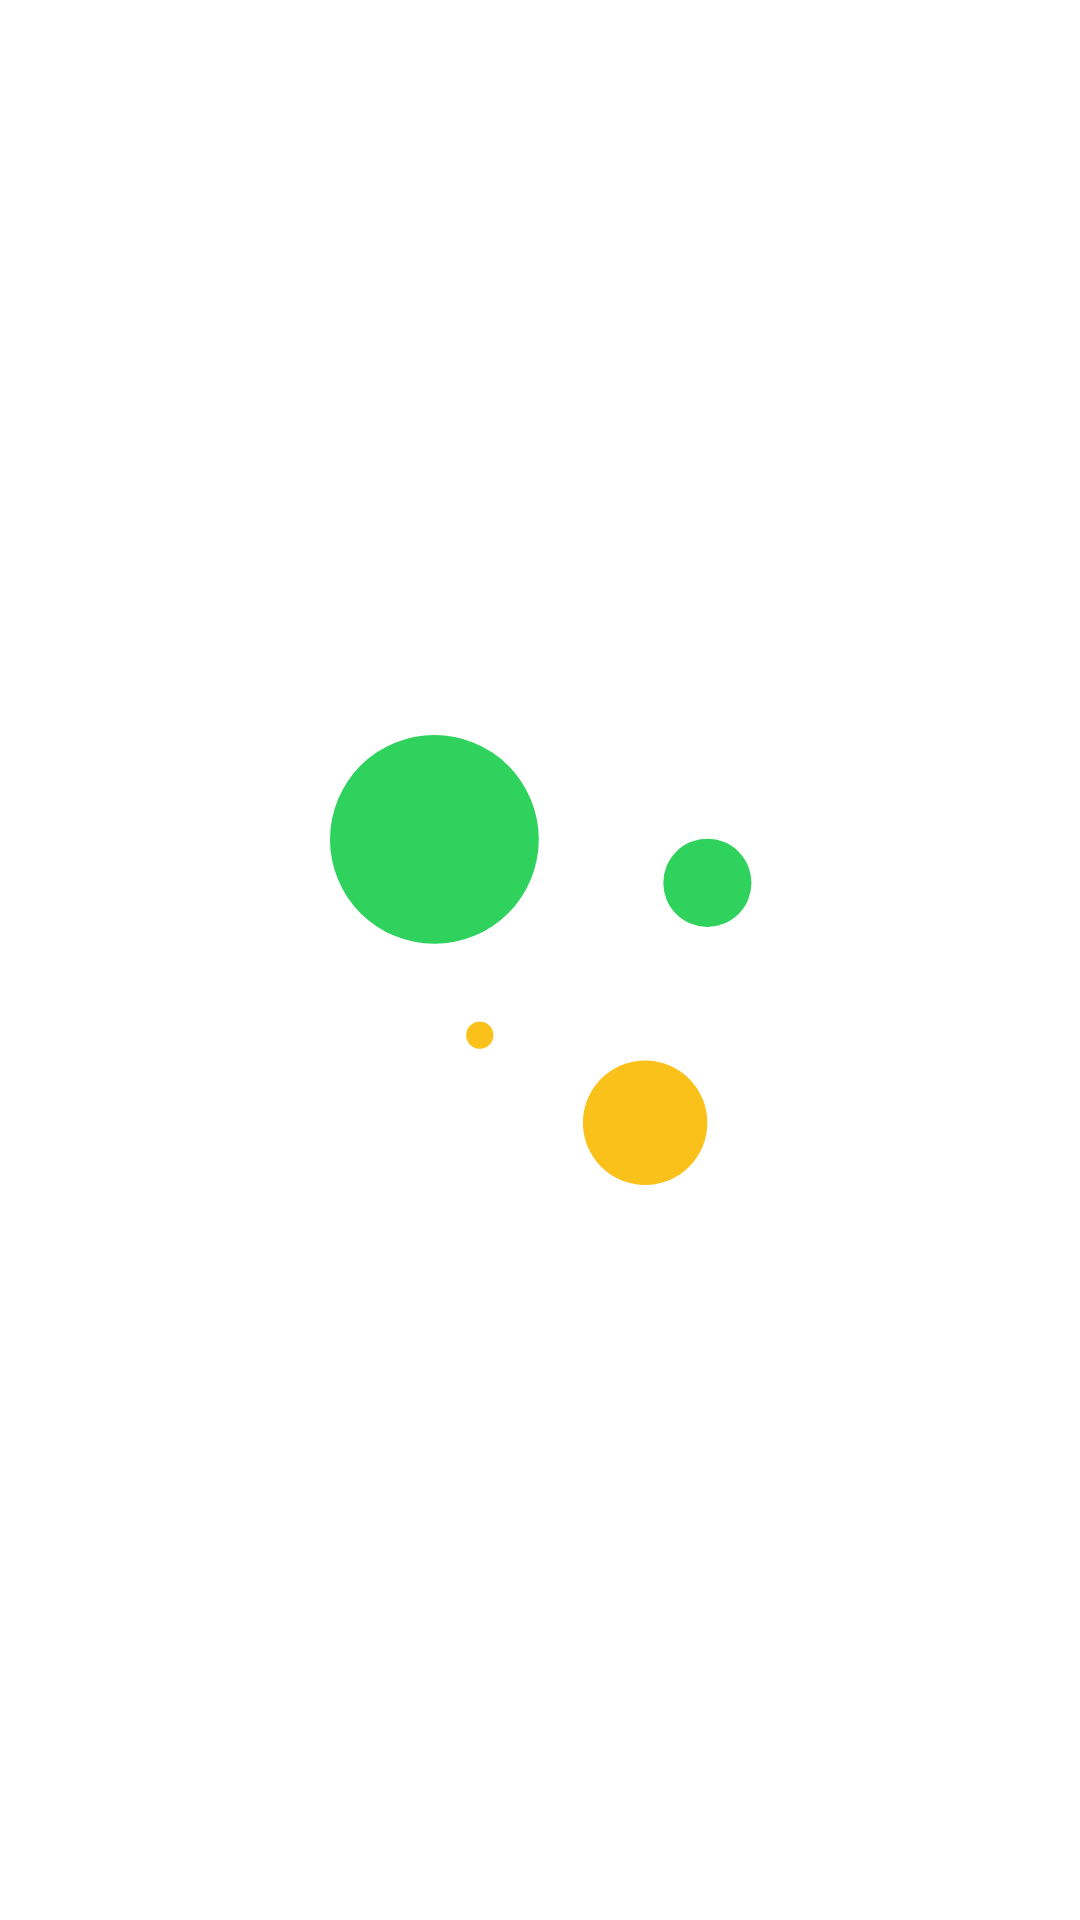

Produce the Android XML layout that renders to this screen, including the resource entries it uses.
<!-- AndroidManifest.xml: application theme Theme.FirstTest -->
<!-- res/layout/activity_splash.xml -->
<?xml version="1.0" encoding="utf-8"?>
<androidx.constraintlayout.widget.ConstraintLayout xmlns:android="http://schemas.android.com/apk/res/android"
    xmlns:app="http://schemas.android.com/apk/res-auto"
    xmlns:tools="http://schemas.android.com/tools"
    android:id="@+id/background"
    android:background="@drawable/splash_screen"
    android:layout_width="match_parent"
    android:layout_height="match_parent"
    tools:context=".">

</androidx.constraintlayout.widget.ConstraintLayout>
<!-- resources referenced by this layout -->
<resources>
  <!-- drawable splash_screen (drawable) -->
  <vector xmlns:android="http://schemas.android.com/apk/res/android"
      android:width="360dp"
      android:height="640dp"
      android:viewportWidth="360"
      android:viewportHeight="640">
    <path
        android:pathData="M0,0h360v640h-360z"
        android:fillColor="#ffffff"/>
    <path
        android:pathData="M235.792,294.28m-14.697,0a14.697,14.697 0,1 1,29.395 0a14.697,14.697 0,1 1,-29.395 0"
        android:fillColor="#2ED25C"/>
    <path
        android:pathData="M215.043,374.251m-20.749,0a20.749,20.749 0,1 1,41.499 0a20.749,20.749 0,1 1,-41.499 0"
        android:fillColor="#FBC11B"/>
    <path
        android:pathData="M144.798,279.798m-34.798,0a34.798,34.798 0,1 1,69.597 0a34.798,34.798 0,1 1,-69.597 0"
        android:fillColor="#2ED25C"/>
    <path
        android:pathData="M159.928,345.072m-4.539,0a4.539,4.539 0,1 1,9.078 0a4.539,4.539 0,1 1,-9.078 0"
        android:fillColor="#FBC11B"/>
  </vector>
  <style name="Theme.FirstTest" parent="Theme.MaterialComponents.DayNight.NoActionBar">
          
          <item name="colorPrimary">@color/green</item>
          <item name="colorPrimaryVariant">@color/purple_700</item>
          <item name="colorOnPrimary">@color/white</item>
          
          <item name="colorSecondary">@color/teal_200</item>
          <item name="colorSecondaryVariant">@color/teal_700</item>
          <item name="colorOnSecondary">@color/black</item>
          
          <item name="android:statusBarColor" tools:targetApi="l">?attr/colorPrimaryVariant</item>
          
      </style>
  <color name="green">#2ED25C</color>
  <color name="purple_700">#FF3700B3</color>
  <color name="white">#FFFFFFFF</color>
  <color name="teal_200">#FF03DAC5</color>
  <color name="teal_700">#FF018786</color>
  <color name="black">#FF000000</color>
</resources>
